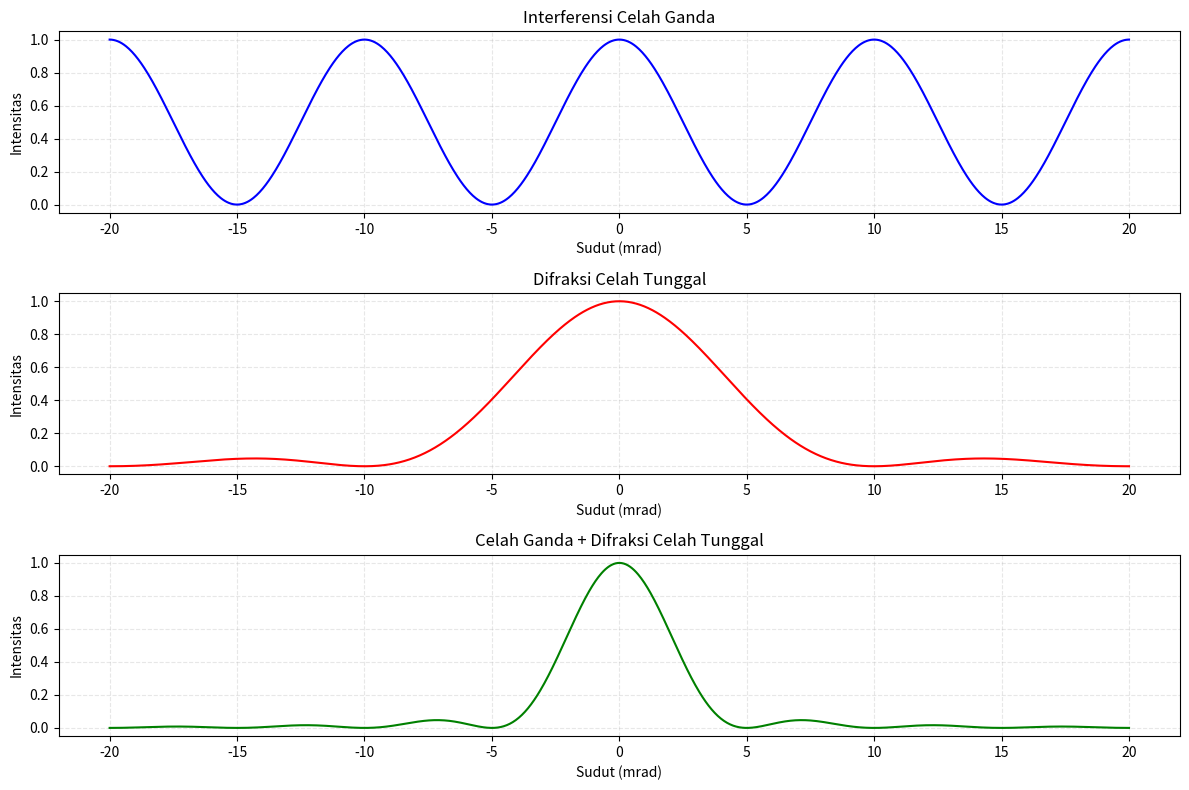

Here is the Python script that generated this plot:
import numpy as np
import matplotlib.pyplot as plt

def double_slit_intensity(theta, d, lam, N=2):
    """Intensitas celah ganda"""
    beta = np.pi * d * np.sin(theta) / lam
    I = (np.sin(N * beta / 2) / np.sin(beta / 2))**2
    I = np.where(np.abs(np.sin(beta/2)) < 1e-10, N**2, I)
    return I / N**2

def single_slit_intensity(theta, a, lam):
    """Intensitas celah tunggal"""
    beta = np.pi * a * np.sin(theta) / lam
    I = (np.sin(beta) / beta)**2
    I = np.where(np.abs(beta) < 1e-10, 1.0, I)
    return I

# Parameter
lam = 500e-9  # 500 nm
d = 0.1e-3    # 0.1 mm
a = 0.05e-3   # 0.05 mm

# Sudut
theta = np.linspace(-0.02, 0.02, 1000)

# Intensitas
I_double = double_slit_intensity(theta, d, lam)
I_single = single_slit_intensity(theta, a, lam)

# Plot
plt.figure(figsize=(12, 8))

plt.subplot(3, 1, 1)
plt.plot(theta*1000, I_double, 'b-', linewidth=1.5)
plt.xlabel('Sudut (mrad)')
plt.ylabel('Intensitas')
plt.title('Interferensi Celah Ganda')
plt.grid(True, linestyle='--', alpha=0.3)

plt.subplot(3, 1, 2)
plt.plot(theta*1000, I_single, 'r-', linewidth=1.5)
plt.xlabel('Sudut (mrad)')
plt.ylabel('Intensitas')
plt.title('Difraksi Celah Tunggal')
plt.grid(True, linestyle='--', alpha=0.3)

plt.subplot(3, 1, 3)
plt.plot(theta*1000, I_double * I_single, 'g-', linewidth=1.5)
plt.xlabel('Sudut (mrad)')
plt.ylabel('Intensitas')
plt.title('Celah Ganda + Difraksi Celah Tunggal')
plt.grid(True, linestyle='--', alpha=0.3)

plt.tight_layout()
plt.show()

# Tampilkan parameter
print(f"Panjang gelombang: {lam*1e9:.1f} nm")
print(f"Jarak celah: {d*1e3:.2f} mm")
print(f"Lebar celah: {a*1e3:.2f} mm")
print(f"Jarak antar terang: {lam*1e3/d:.2f} mrad")
